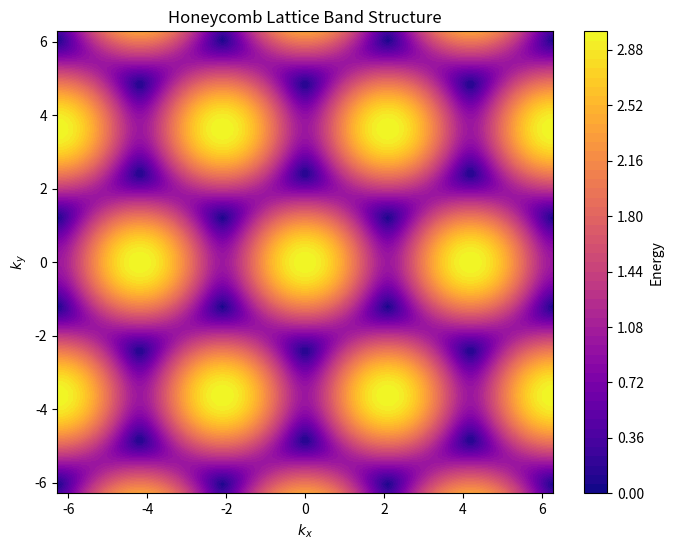

Generate this figure with matplotlib:
import numpy as np
import matplotlib.pyplot as plt

a = 1.0
t = 1.0
b1 = (2 * np.pi / a) * np.array([1, 1 / np.sqrt(3)])
b2 = (2 * np.pi / a) * np.array([0, 2 / np.sqrt(3)])
delta1 = (a / 2) * np.array([1, np.sqrt(3)])
delta2 = (a / 2) * np.array([1, -np.sqrt(3)])
delta3 = a * np.array([-1, 0])

def f_k(kx, ky):
    return -t * (np.exp(1j * (kx * delta1[0] + ky * delta1[1])) +
                 np.exp(1j * (kx * delta2[0] + ky * delta2[1])) +
                 np.exp(1j * (kx * delta3[0] + ky * delta3[1])))

kx_vals = np.linspace(-2*np.pi/a, 2*np.pi/a, 100)
ky_vals = np.linspace(-2*np.pi/a, 2*np.pi/a, 100)
kx, ky = np.meshgrid(kx_vals, ky_vals)
fk = f_k(kx, ky)

E1 = np.abs(fk)
E2 = -np.abs(fk)

fig, ax = plt.subplots(figsize=(8,6))
contour = ax.contourf(kx, ky, E1, levels=50, cmap='plasma')
plt.colorbar(contour, label="Energy")
ax.set_title("Honeycomb Lattice Band Structure")
ax.set_xlabel("$k_x$")
ax.set_ylabel("$k_y$")
plt.show()
